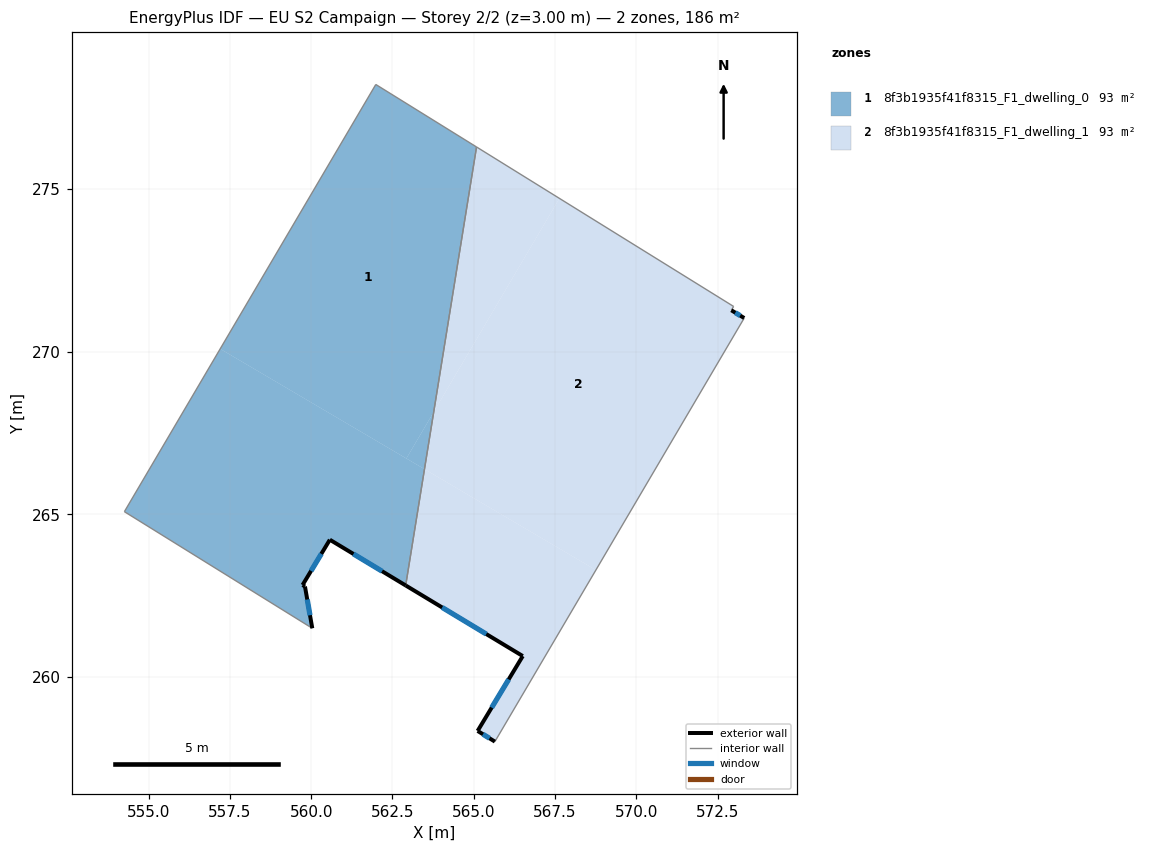
=== STOREY PLAN SPEC (per zone: floor XY polygon, exterior-wall plan segments, windows/doors) ===
zone 1: 8f3b1935f41f8315_F1_dwelling_0  (93.2 m²)
  floor: (565.08, 276.30) (563.77, 268.15) (562.93, 266.72) (557.20, 270.09) (561.99, 278.22)
  floor: (563.48, 266.39) (562.91, 262.82) (560.57, 264.22) (559.73, 262.83) (559.81, 262.79) (560.03, 261.50) (554.26, 265.08) (557.20, 270.09)
  floor: (563.77, 268.15) (563.48, 266.39) (562.93, 266.72)
  exterior wall: (560.57, 264.22) – (562.91, 262.82)  [2.7 m]
    window: (561.30, 263.78) – (562.18, 263.25)  [1.2 m²]
  exterior wall: (559.73, 262.83) – (560.57, 264.22)  [1.6 m]
    window: (560.00, 263.26) – (560.31, 263.79)  [0.7 m²]
  exterior wall: (559.81, 262.79) – (559.73, 262.83)  [0.1 m]
  exterior wall: (560.03, 261.50) – (559.81, 262.79)  [1.3 m]
    window: (559.96, 261.90) – (559.88, 262.38)  [0.6 m²]
  interior walls: 4
zone 2: 8f3b1935f41f8315_F1_dwelling_1  (93.2 m²)
  floor: (572.99, 271.39) (572.92, 271.28) (573.32, 271.04) (568.75, 263.29) (563.48, 266.39) (563.77, 268.15) (567.63, 274.72)
  floor: (567.63, 274.72) (563.77, 268.15) (565.08, 276.30)
  floor: (568.75, 263.29) (565.65, 258.01) (565.12, 258.34) (566.51, 260.64) (562.91, 262.82) (563.48, 266.39)
  exterior wall: (565.12, 258.34) – (565.65, 258.01)  [0.6 m]
    window: (565.28, 258.24) – (565.48, 258.12)  [0.3 m²]
  exterior wall: (566.51, 260.64) – (565.12, 258.34)  [2.7 m]
    window: (566.07, 259.93) – (565.55, 259.06)  [1.1 m²]
  exterior wall: (562.91, 262.82) – (566.51, 260.64)  [4.2 m]
    window: (564.03, 262.14) – (565.38, 261.32)  [1.8 m²]
  exterior wall: (573.32, 271.04) – (572.92, 271.28)  [0.5 m]
    window: (573.19, 271.11) – (573.04, 271.20)  [0.2 m²]
  interior walls: 4

=== DERIVED (storey summary) ===
Building: EU S2 Campaign
Storey: 2 of 2  (floor level z = 3.00 m)
Storey gross floor area: 186.5 m²
Zones on this storey: 2
  - 8f3b1935f41f8315_F1_dwelling_0: floor 93.2 m²; exterior wall 5.7 m (17.2 m²); 3 window(s) 2.4 m²; WWR 14.0%
  - 8f3b1935f41f8315_F1_dwelling_1: floor 93.2 m²; exterior wall 8.0 m (23.9 m²); 4 window(s) 3.4 m²; WWR 14.2%
Zone adjacency (shared interzone walls):
  - 8f3b1935f41f8315_F1_dwelling_0 ↔ 8f3b1935f41f8315_F1_dwelling_1